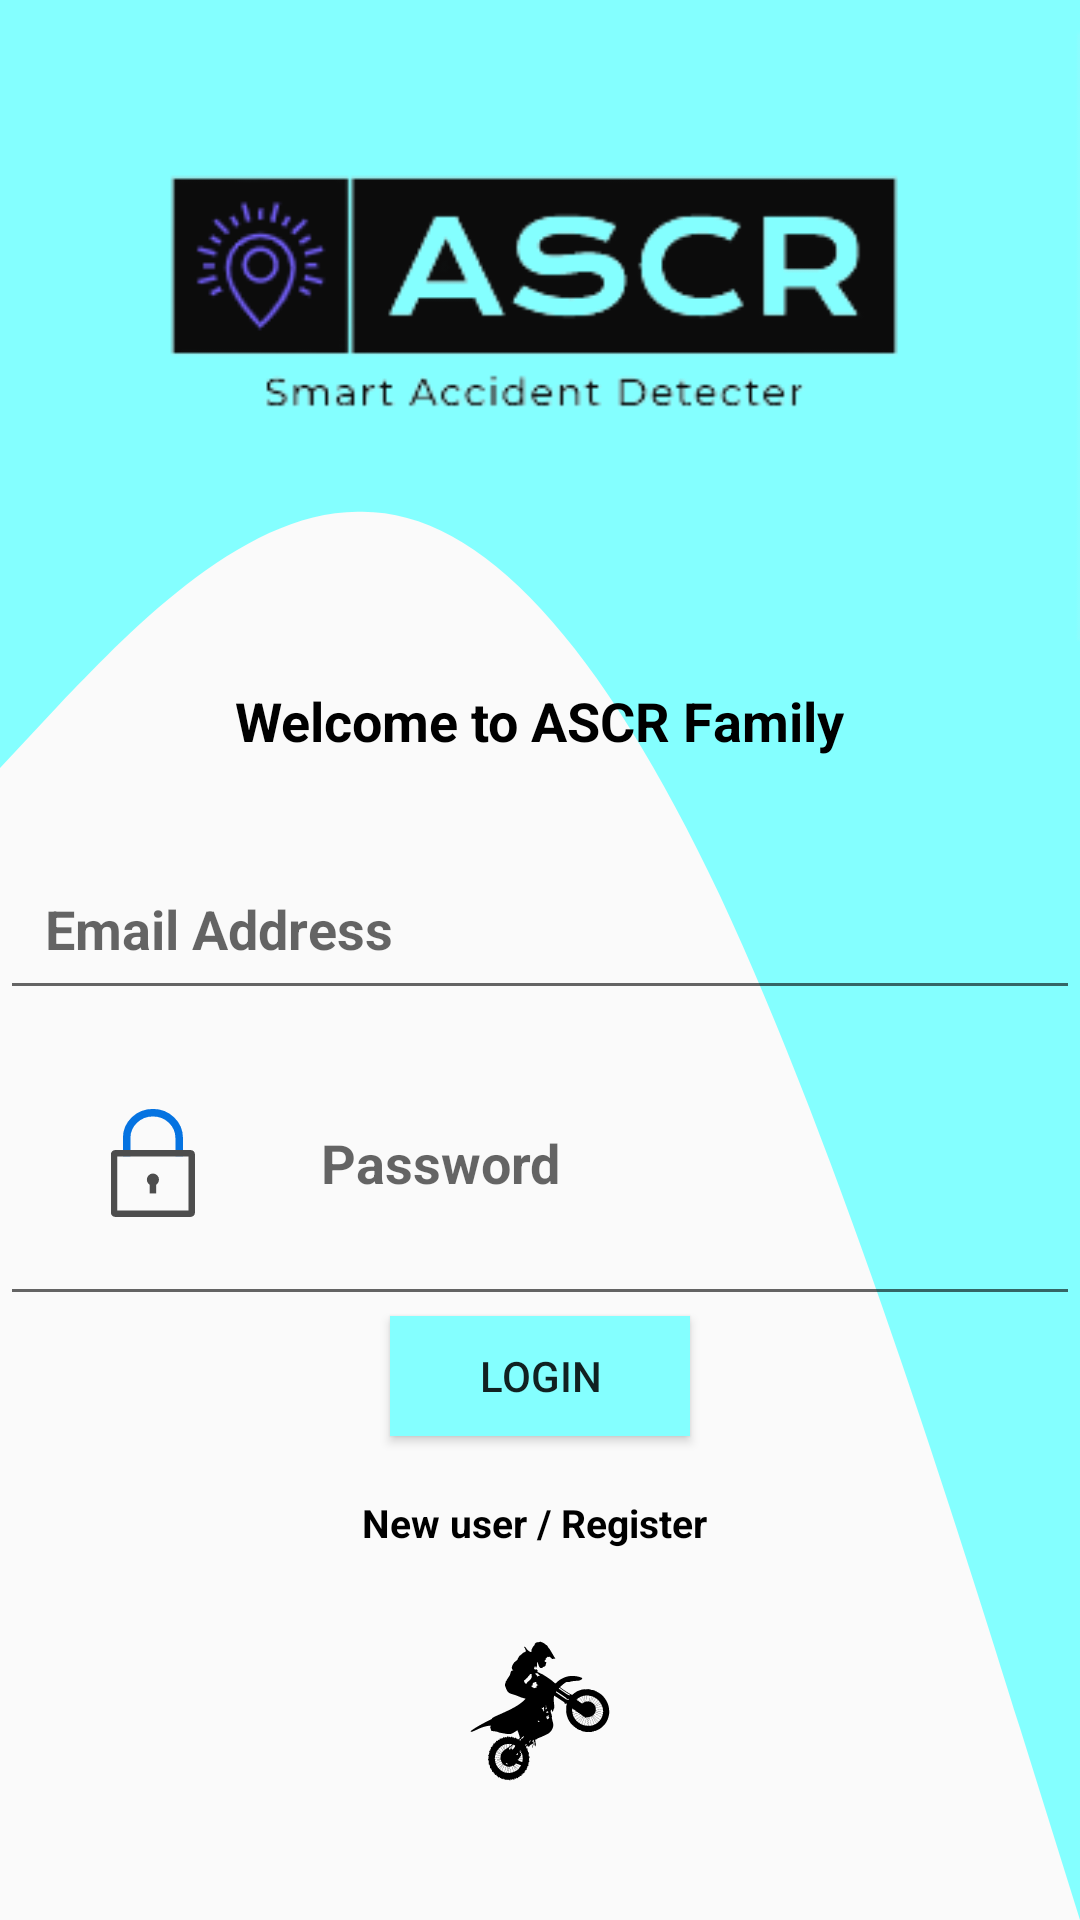

Layout XML and referenced resources for this Android screen:
<!-- AndroidManifest.xml: application theme Theme.ASCR -->
<!-- res/layout/activity_login.xml -->
<?xml version="1.0" encoding="utf-8"?>
<LinearLayout  xmlns:android="http://schemas.android.com/apk/res/android"
        xmlns:app="http://schemas.android.com/apk/res-auto"
        xmlns:tools="http://schemas.android.com/tools"
        android:layout_width="match_parent"
        android:layout_height="match_parent"
        tools:context=".userloginprocess.LoginActivity"
        android:background="@drawable/ic_login_wave2"
        >

        <LinearLayout
            android:orientation="vertical"
            android:layout_width="match_parent"
            android:layout_height="match_parent"
            >

            <ImageView
                android:id="@+id/imageView4"
                android:layout_width="wrap_content"
                android:layout_height="wrap_content"
                app:srcCompat="@drawable/logo"
                android:layout_gravity="center"/>

            <TextView
                android:layout_width="wrap_content"
                android:layout_height="wrap_content"
                android:layout_gravity="center"
                android:padding="10dp"
                android:text="Welcome to ASCR Family"
                android:textColor="@color/black"
                android:textSize="18sp"
                android:textStyle="bold" />

            <EditText
                android:id="@+id/emailtextview"
                android:layout_width="match_parent"
                android:layout_height="wrap_content"
                android:layout_marginTop="20dp"
                android:drawableLeft="@drawable/person_icon"
                android:drawablePadding="15dp"
                android:hint="Email Address"
                android:inputType="textEmailAddress"
                android:padding="15dp"
                android:textColor="@color/black"
                android:textStyle="bold" />


            <EditText
                android:id="@+id/passwordtextview"
                android:padding="15dp"
                android:textStyle="bold"
                android:layout_width="match_parent"
                android:layout_height="wrap_content"
                android:drawableLeft="@drawable/ic_lock_6518557"
                android:drawablePadding="20dp"
                android:textColor="@color/black"
                android:hint="Password" />


            <Button
                android:id="@+id/loginbtn"
                android:layout_width="100dp"
                android:layout_height="40dp"
                android:padding="10dp"
                android:background="#84FFFF"
                android:layout_gravity="center"
                android:text="LOGIN"/>

            <TextView
                android:id="@+id/newuserregister"
                android:layout_marginTop="20dp"
                android:layout_width="wrap_content"
                android:layout_height="wrap_content"
                android:layout_gravity="center"
                android:textStyle="bold"
                android:textSize="13dp"
                android:textColor="@color/black"
                android:text="New user / Register "/>

            <ImageView
                android:layout_width="wrap_content"
                android:layout_height="wrap_content"
                android:layout_gravity="center"
                android:paddingTop="30dp"
                android:src="@drawable/ic_motorcycle_2773424" />

        </LinearLayout>

</LinearLayout>
<!-- resources referenced by this layout -->
<resources>
  <!-- drawable ic_lock_6518557 (drawable) -->
  <vector xmlns:android="http://schemas.android.com/apk/res/android"
      android:width="72dp"
      android:height="72dp"
      android:viewportWidth="264.5833"
      android:viewportHeight="264.58334">
    <path
        android:pathData="M-0,-0h264.583v264.583h-264.583z"
        android:strokeWidth="10.5833"
        android:strokeColor="#00000000"
        android:strokeLineCap="square"/>
    <path
        android:pathData="M135.69,152.644a3.482,3.488 90.001,1 1,-6.977 0a3.482,3.488 90.001,1 1,6.977 0z"
        android:strokeWidth="7.937501"
        android:fillColor="#4d4d4d"
        android:strokeColor="#4d4d4d"
        android:strokeLineCap="square"/>
    <path
        android:pathData="m132.202,155.074l-0,10.525"
        android:strokeLineJoin="miter"
        android:strokeWidth="7.937501"
        android:fillColor="#4d4d4d"
        android:strokeColor="#4d4d4d"
        android:strokeLineCap="square"/>
    <path
        android:pathData="m164.363,119.352l-0,-17.715c-0,-17.161 -14.344,-30.977 -32.161,-30.977l-0,0c-17.817,0 -32.161,13.816 -32.161,30.977l-0,17.715"
        android:strokeWidth="9.26042"
        android:fillColor="#00000000"
        android:strokeColor="#0573e1"
        android:strokeLineCap="square"/>
    <path
        android:pathData="M178.411,120.408L85.992,120.408A1.323,1.323 0,0 0,84.669 121.731L84.669,193.03A1.323,1.323 0,0 0,85.992 194.353L178.411,194.353A1.323,1.323 0,0 0,179.734 193.03L179.734,121.731A1.323,1.323 0,0 0,178.411 120.408z"
        android:strokeWidth="7.9375"
        android:fillColor="#00000000"
        android:strokeColor="#4d4d4d"
        android:strokeLineCap="square"/>
  </vector>
  <!-- drawable ic_login_wave2 (drawable) -->
  <vector xmlns:android="http://schemas.android.com/apk/res/android"
      android:width="1440dp"
      android:height="320dp"
      android:viewportWidth="1440"
      android:viewportHeight="320">
    <path
        android:pathData="M0,128L80,117.3C160,107 320,85 480,85.3C640,85 800,107 960,149.3C1120,192 1280,256 1360,288L1440,320L1440,0L1360,0C1280,0 1120,0 960,0C800,0 640,0 480,0C320,0 160,0 80,0L0,0Z"
        android:fillColor="#84FFFF"/>
  </vector>
  <!-- drawable ic_motorcycle_2773424: vector/xml drawable (drawable, 24249 chars, omitted) -->
  <!-- drawable logo: png bitmap (drawable, 11782 bytes) -->
  <style name="Theme.ASCR" parent="Theme.AppCompat.DayNight.DarkActionBar">
          
          <item name="colorPrimary">@null</item>
          <item name="colorPrimaryVariant">@color/black</item>
          <item name="colorOnPrimary">@color/white</item>
          
          <item name="colorSecondary">@color/teal_200</item>
          <item name="colorSecondaryVariant">@color/teal_700</item>
          <item name="colorOnSecondary">@color/black</item>
          
          <item name="android:statusBarColor" tools:targetApi="l">?attr/colorPrimaryVariant</item>
          
      </style>
  <!-- not gathered from this repository: default colours our renderer supplied (Android Studio template values) -->
  <color name="teal_200">#FF03DAC5</color>
  <color name="teal_700">#FF018786</color>
  <color name="black">#FF000000</color>
  <color name="white">#FFFFFFFF</color>
</resources>
